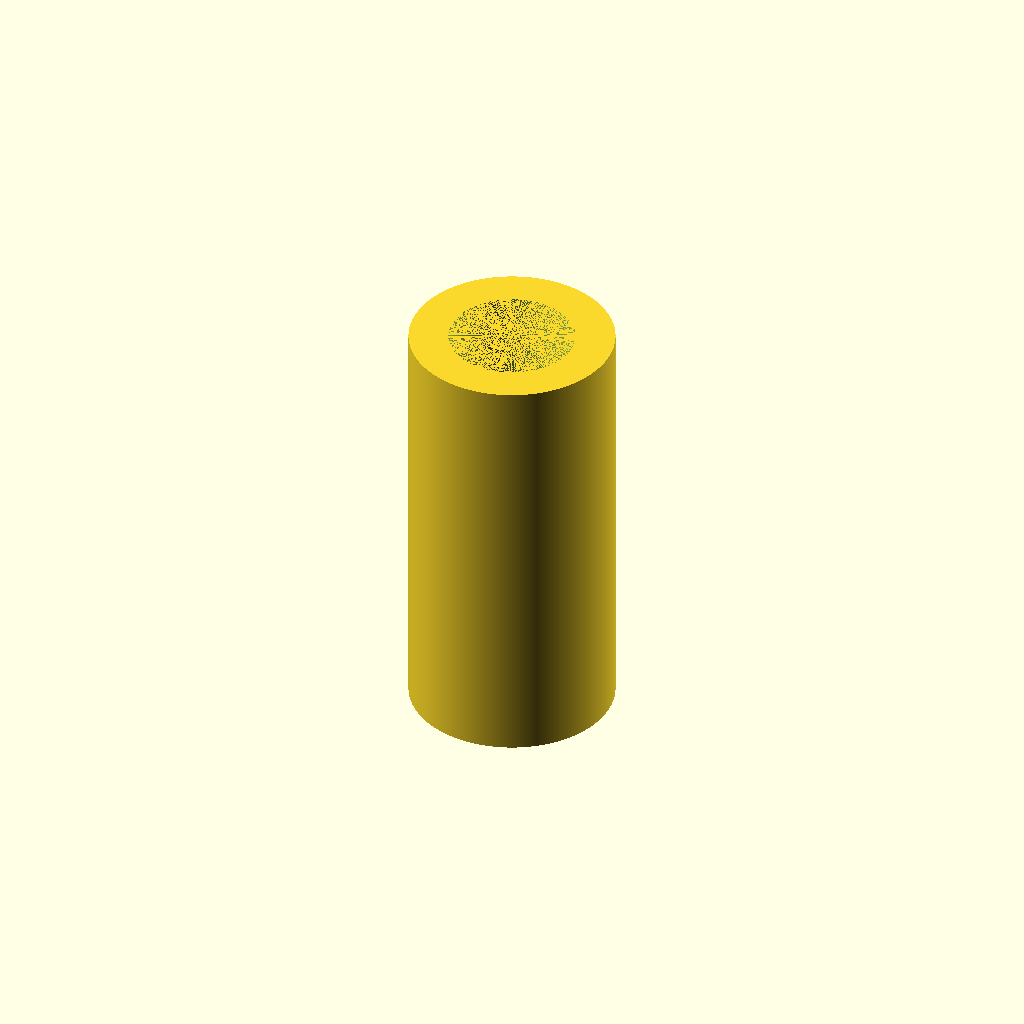
Cell 1: the model at its default parameters.
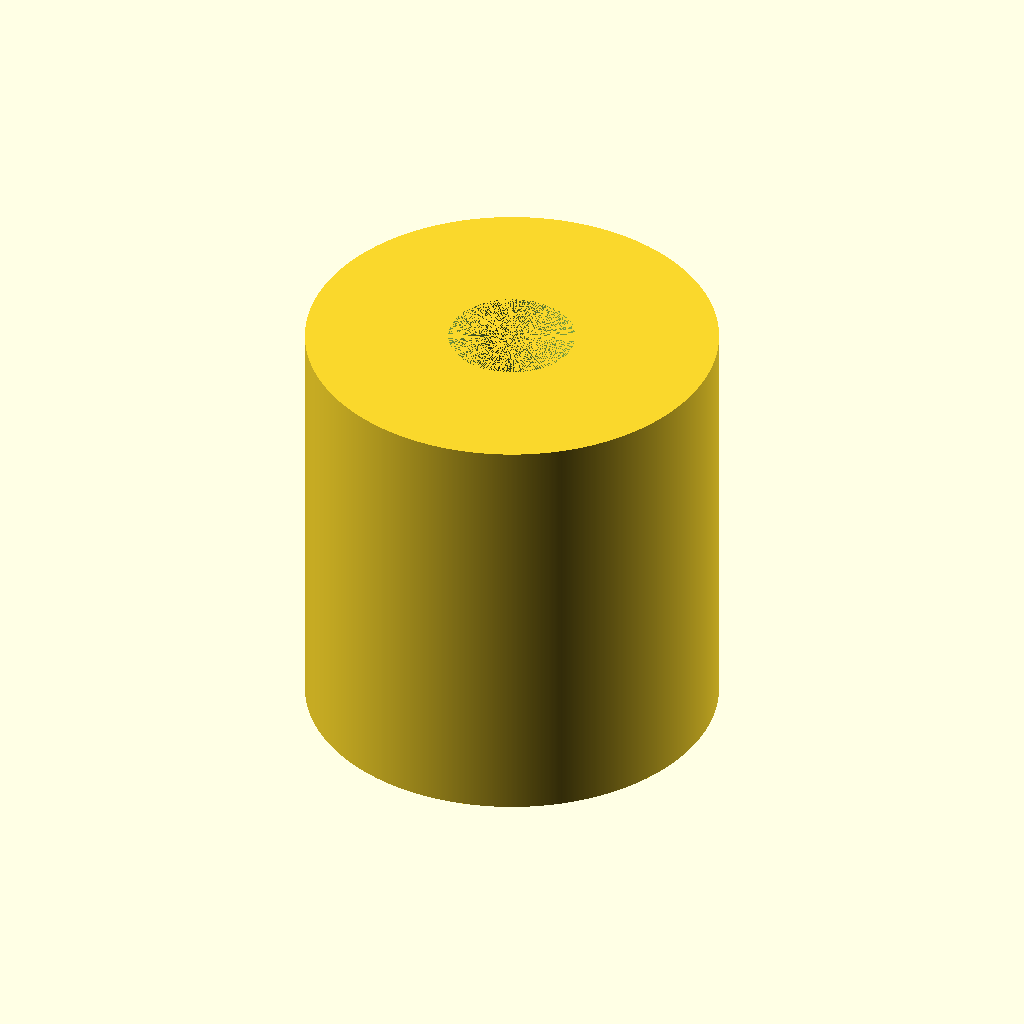
Cell 2 — ytre_diameter set to 26, the other parameters unchanged.
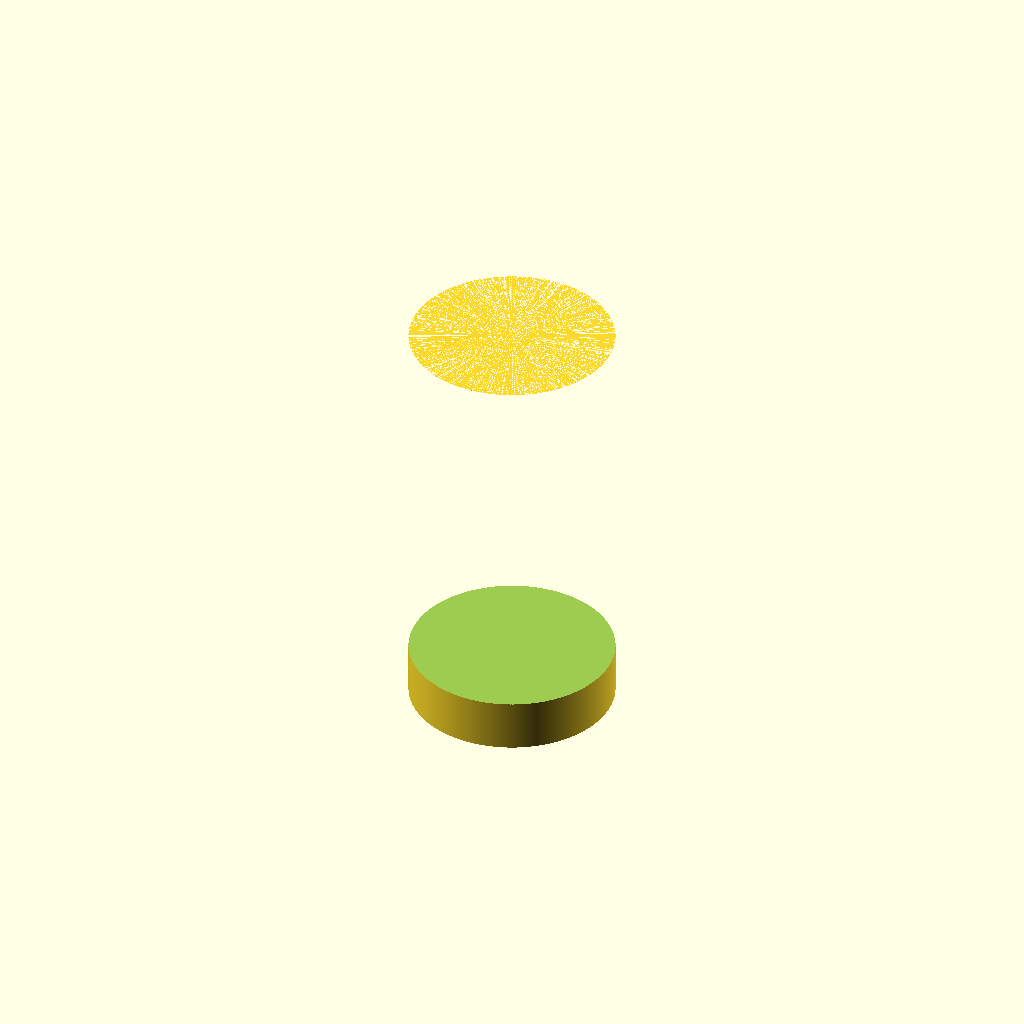
Cell 3: the same model with indre_diameter = 16.
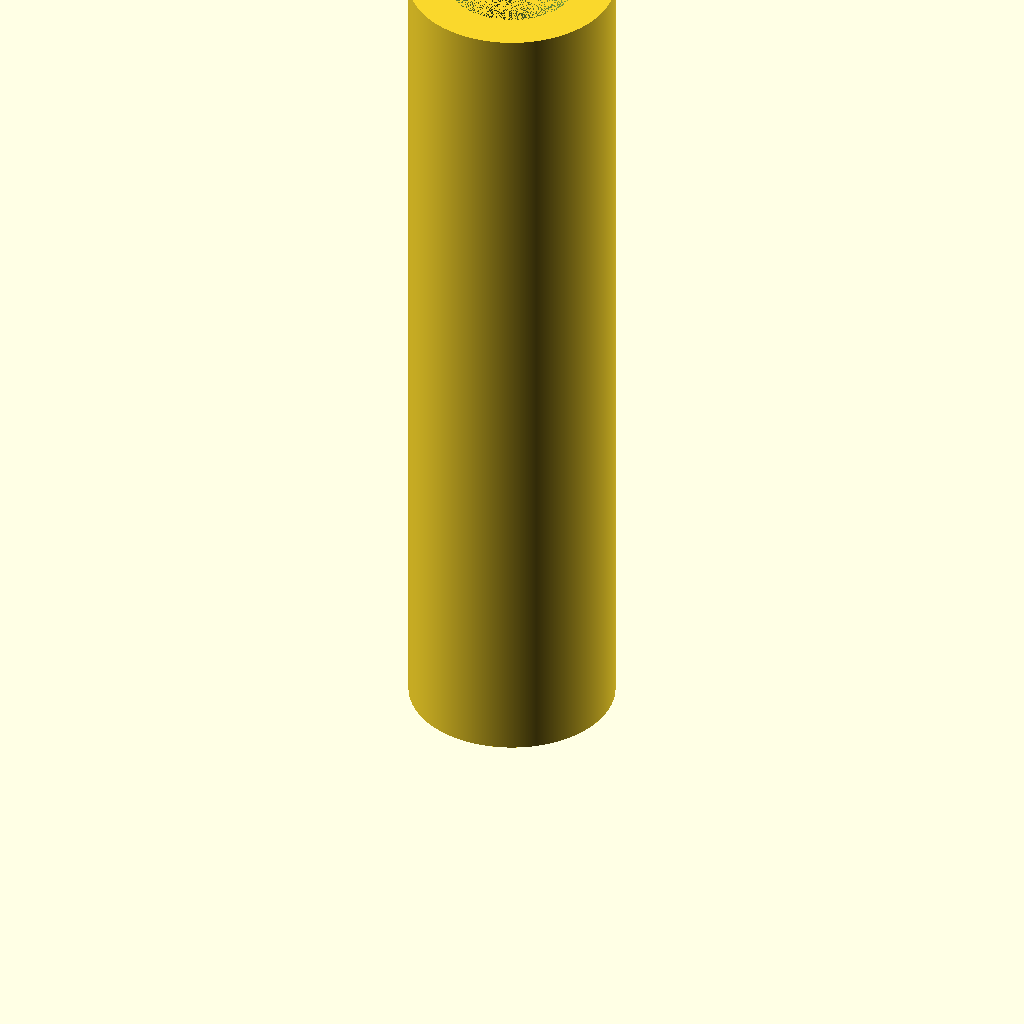
Cell 4 — ytre_hoyde set to 54, the other parameters unchanged.
All cells are drawn from one camera (rotation 55°, 0°, 25°, orthographic, colour scheme Cornfield), so only the parameter changes between them.
OpenSCAD source file køben1.scad:
// Køben

// Helt ok
//$fn=64;

// Superpetimeter
$fn=1024;

ytre_diameter = 13;
indre_diameter = 8;
indre_diameter_krymp = -0.0;
ytre_hoyde = 27;
indre_hoyde = 22.7;
indre_hoyde_krymp = -1;

difference() {
    cylinder(h=ytre_hoyde, d=ytre_diameter);
    translate([0, 0, ytre_hoyde-(indre_hoyde-indre_hoyde_krymp)]) {
        cylinder(h=indre_hoyde-indre_hoyde_krymp, d=indre_diameter-indre_diameter_krymp);
    }
}
Customizer parameters (derived from the source; name, type, default, range or options):
ytre_diameter: number, default 13
indre_diameter: number, default 8
indre_diameter_krymp: number, default 0
ytre_hoyde: number, default 27
indre_hoyde: number, default 22.7
indre_hoyde_krymp: number, default -1
